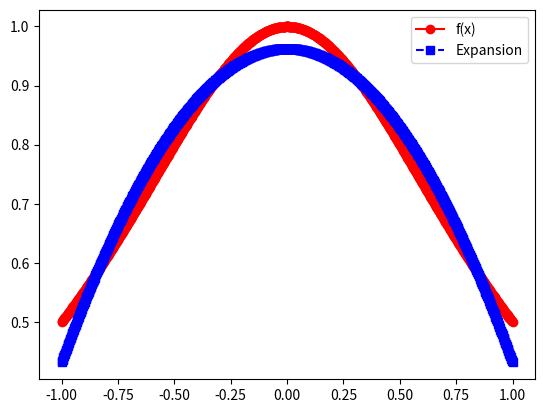

Generate this figure with matplotlib: (Note: this script raises an exception after producing the figure.)
import matplotlib.pyplot as plt
import numpy as np
import numpy.linalg as la
import math
from scipy.integrate import quad

def driver():

#  function you want to approximate
    #f = lambda x: math.exp(x)
    f = lambda x: 1/(1+x**2)

# Interval of interest    
    a = -1
    b = 1
# weight function    
    w = lambda x: 1.

# order of approximation
    n = 2

#  Number of points you want to sample in [a,b]
    N = 1000
    xeval = np.linspace(a,b,N+1)
    pval = np.zeros(N+1)

    for kk in range(N+1):
      pval[kk] = eval_legendre_expansion(f,a,b,w,n,xeval[kk])
      
    ''' create vector with exact values'''
    fex = np.zeros(N+1)
    for kk in range(N+1):
        fex[kk] = f(xeval[kk])
        
    plt.figure()    
    plt.plot(xeval,fex,'ro-', label= 'f(x)')
    plt.plot(xeval,pval,'bs--',label= 'Expansion') 
    plt.legend()
    plt.show()    
    
    err = abs(pval-fex)
    plt.semilogy(xeval,err_l,'ro--',label='error')
    plt.legend()
    plt.show()
    
      
def eval_legendre(n, x):
    p = np.zeros(n+1)
    p[0] = 1
    p[1] = x

    for i in range(1,n):
        p[i+1] = ((2*i+1)*x*p[i]-i*p[i-1])/(i+1)

    return p 

def eval_legendre_expansion(f,a,b,w,n,x): 

#   This subroutine evaluates the Legendre expansion

#  Evaluate all the Legendre polynomials at x that are needed
# by calling your code from prelab 
  p = eval_legendre(n,x)
  # initialize the sum to 0 
  pval = 0.0    
  for j in range(0,n+1):
      # make a function handle for evaluating phi_j(x)
      phi_j = lambda x: eval_legendre(n,x)[j]
      # make a function handle for evaluating phi_j^2(x)*w(x)
      phi_j_sq = lambda x: (phi_j(x))**2*w(x)
      # use the quad function from scipy to evaluate normalizations
      norm_fac,err = quad(phi_j_sq,a,b)
      # make a function handle for phi_j(x)*f(x)*w(x)/norm_fac
      func_j = lambda x: phi_j(x)*f(x)*w(x)/norm_fac
      # use the quad function from scipy to evaluate coeffs
      aj,err = quad(func_j,a,b)
      # accumulate into pval
      pval = pval+aj*p[j] 
       
  return pval
    
driver()           
